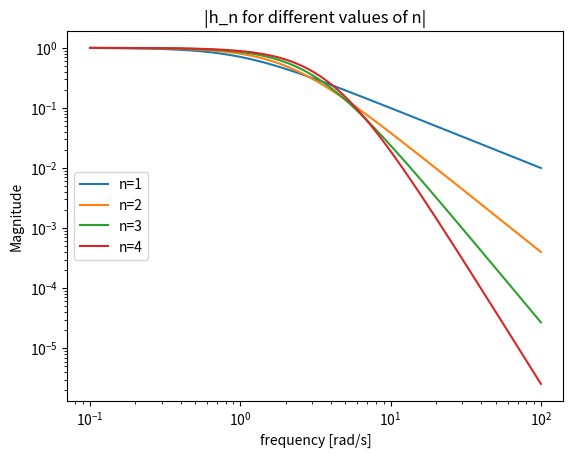

Write the Python code that produced this figure.


"This code plots figure 5.24 of Exercise 5.12"

import numpy as np
import matplotlib.pyplot as plt

w = np.logspace(-4, -1, 1000)
s = w*1j

for n in [1, 2, 3, 4]:
    tau_h = 1000
    h_n = 1/((tau_h/n)*s+1)**n
    plt.loglog(w*tau_h, abs(h_n))
    plt.title('|h_n for different values of n|')
    plt.xlabel('frequency [rad/s]')
    plt.ylabel('Magnitude') 
    plt.legend(('n=1', 'n=2', 'n=3', 'n=4'), loc=6) 
        
plt.show()    

